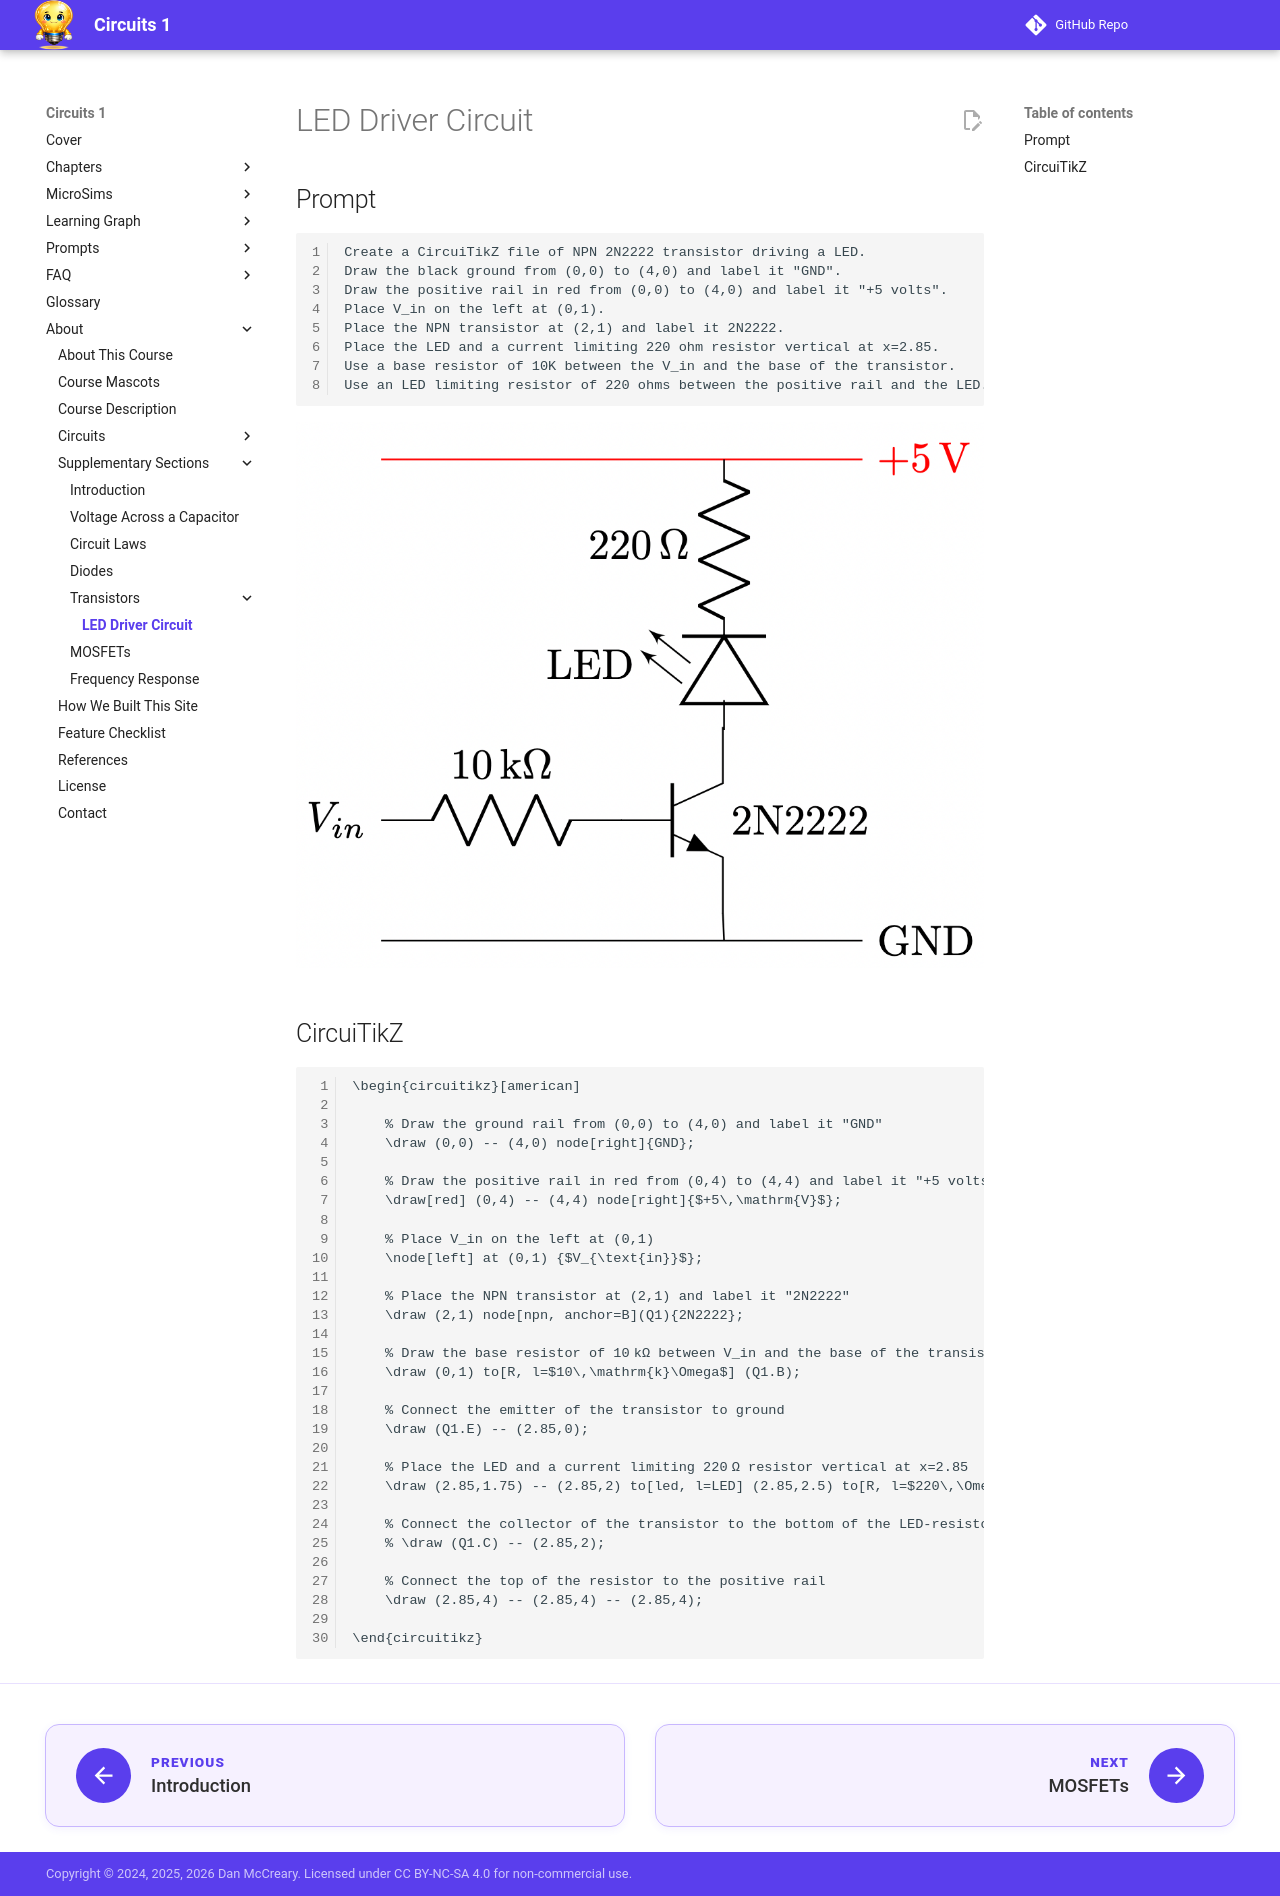

repository: dmccreary/circuits · page: old-sections/60-transistors/led-circuit/index.html · generator: mkdocs

# LED Driver Circuit

## Prompt

```
Create a CircuiTikZ file of NPN 2N2222 transistor driving a LED.
Draw the black ground from (0,0) to (4,0) and label it "GND".
Draw the positive rail in red from (0,0) to (4,0) and label it "+5 volts".
Place V_in on the left at (0,1).
Place the NPN transistor at (2,1) and label it 2N2222.
Place the LED and a current limiting 220 ohm resistor vertical at x=2.85.
Use a base resistor of 10K between the V_in and the base of the transistor.
Use an LED limiting resistor of 220 ohms between the positive rail and the LED.
```

![LED Circuit](./led-circuit-diagram.png)

<!--
\begin{circuitikz}[american]

    % Draw the ground rail from (0,0) to (4,0) and label it "GND"
    \draw (0,0) -- (4,0) node[right]{GND};

    % Draw the positive rail in red from (0,4) to (4,4) and label it "+5 volts"
    \draw[red] (0,4) -- (4,4) node[right]{$+5\,\mathrm{V}$};

    % Place V_in on the left at (0,1)
    \node[left] at (0,1) {$V_{\text{in}}$};

    % Place the NPN transistor at (2,1) and label it "2N2222"
    \draw (2,1) node[npn, anchor=B](Q1){2N2222};

    % Draw the base resistor of 10 kΩ between V_in and the base of the transistor
    \draw (0,1) to[R, l=$10\,\mathrm{k}\Omega$] (Q1.B);

    % Connect the emitter of the transistor to ground
    \draw (Q1.E) -- (2.85,0);

    % Place the LED and a current limiting 220 Ω resistor vertical at x=2.85
    \draw (2.85,1.75) -- (2.85,2) to[led, l=LED] (2.85,2.5) to[R, l=$220\,\Omega$] (2.85,4);

    % Connect the collector of the transistor to the bottom of the LED-resistor chain
    % \draw (Q1.C) -- (2.85,2);

    % Connect the top of the resistor to the positive rail
    \draw (2.85,4) -- (2.85,4) -- (2.85,4);

\end{circuitikz}
-->

## CircuiTikZ

```
\begin{circuitikz}[american]

    % Draw the ground rail from (0,0) to (4,0) and label it "GND"
    \draw (0,0) -- (4,0) node[right]{GND};

    % Draw the positive rail in red from (0,4) to (4,4) and label it "+5 volts"
    \draw[red] (0,4) -- (4,4) node[right]{$+5\,\mathrm{V}$};

    % Place V_in on the left at (0,1)
    \node[left] at (0,1) {$V_{\text{in}}$};

    % Place the NPN transistor at (2,1) and label it "2N2222"
    \draw (2,1) node[npn, anchor=B](Q1){2N2222};

    % Draw the base resistor of 10 kΩ between V_in and the base of the transistor
    \draw (0,1) to[R, l=$10\,\mathrm{k}\Omega$] (Q1.B);

    % Connect the emitter of the transistor to ground
    \draw (Q1.E) -- (2.85,0);

    % Place the LED and a current limiting 220 Ω resistor vertical at x=2.85
    \draw (2.85,1.75) -- (2.85,2) to[led, l=LED] (2.85,2.5) to[R, l=$220\,\Omega$] (2.85,4);

    % Connect the collector of the transistor to the bottom of the LED-resistor chain
    % \draw (Q1.C) -- (2.85,2);

    % Connect the top of the resistor to the positive rail
    \draw (2.85,4) -- (2.85,4) -- (2.85,4);

\end{circuitikz}
```
